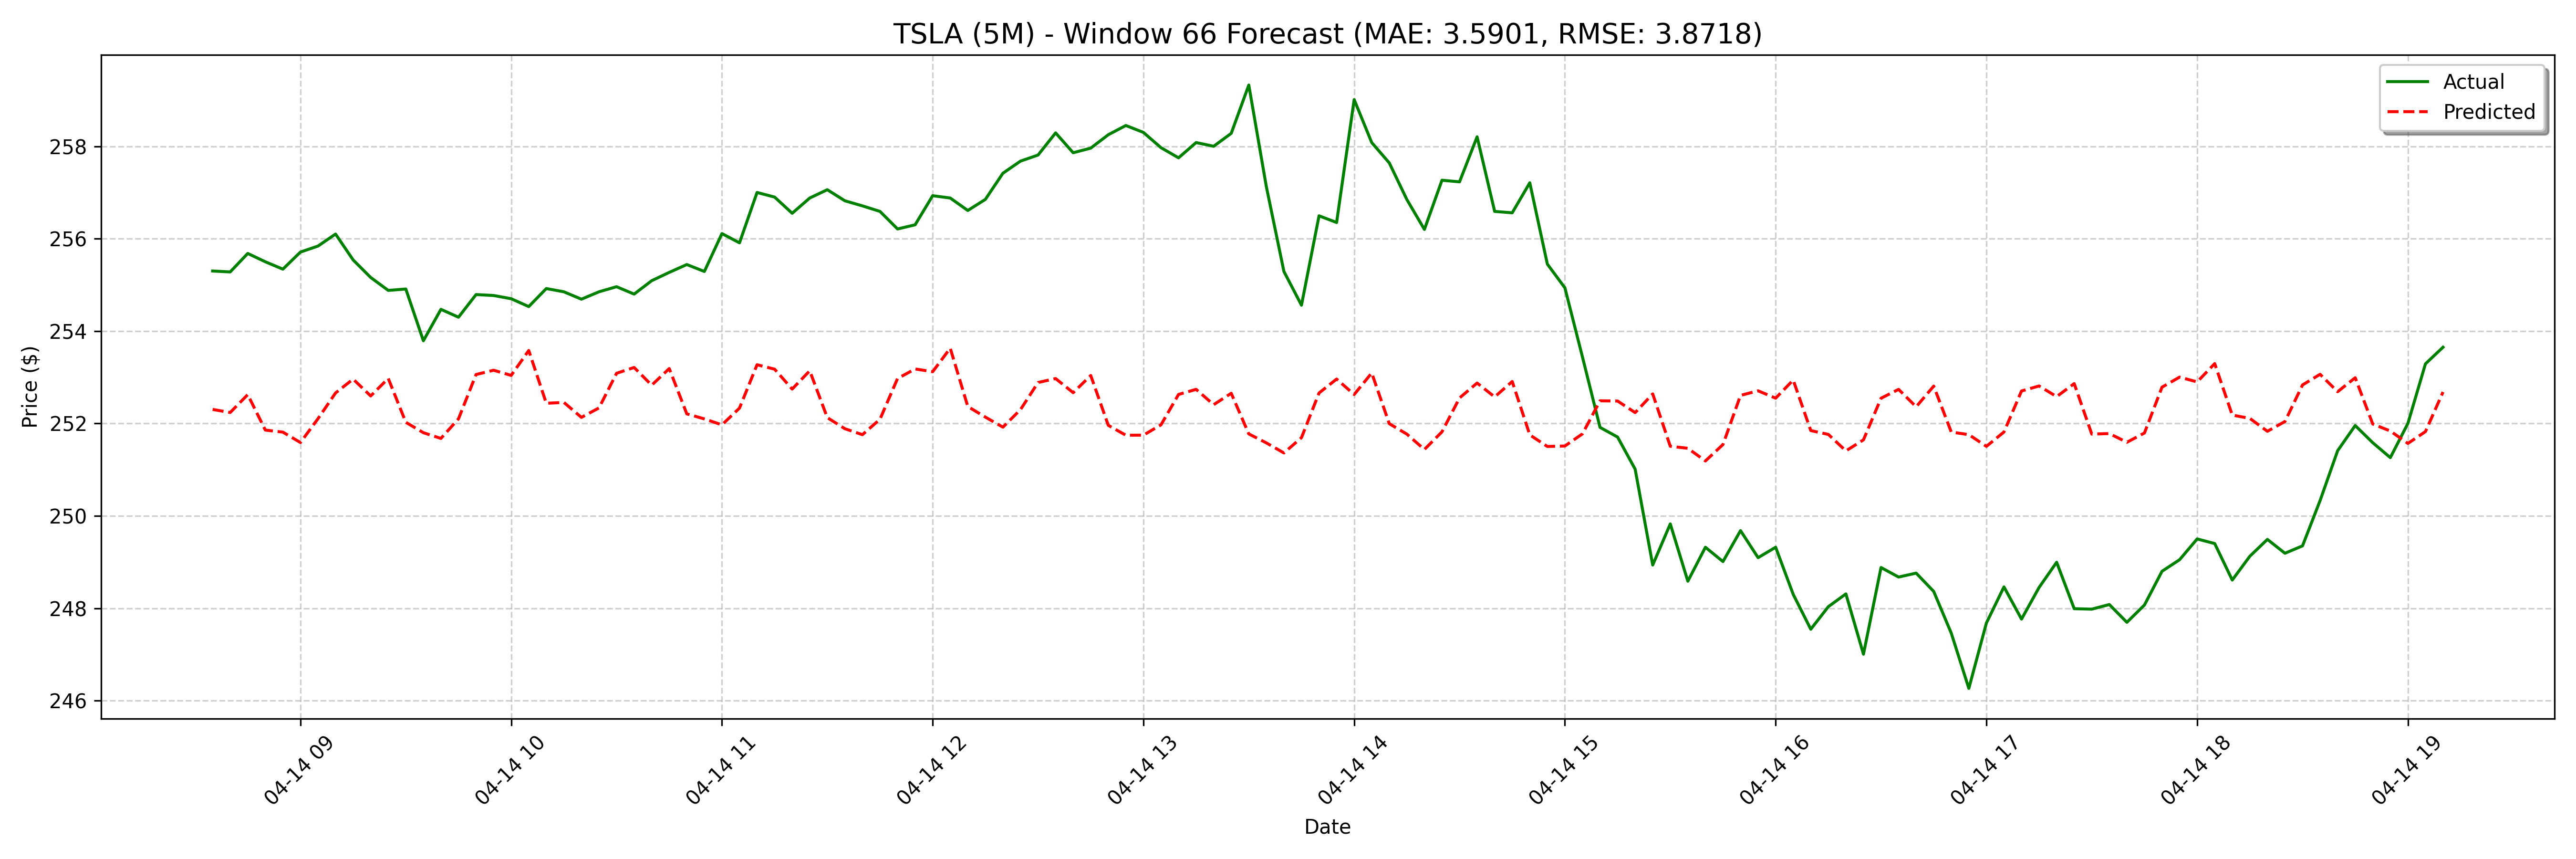

Values plotted in this chart, from the file beside it:
date, actual, forecast
2025-04-14 08:35:00, 255.3, 252.3
2025-04-14 08:40:00, 255.3, 252.2
2025-04-14 08:45:00, 255.7, 252.6
2025-04-14 08:50:00, 255.5, 251.9
2025-04-14 08:55:00, 255.3, 251.8
2025-04-14 09:00:00, 255.7, 251.6
2025-04-14 09:05:00, 255.8, 252.1
2025-04-14 09:10:00, 256.1, 252.7
2025-04-14 09:15:00, 255.5, 253
2025-04-14 09:20:00, 255.2, 252.6
2025-04-14 09:25:00, 254.9, 253
2025-04-14 09:30:00, 254.9, 252
2025-04-14 09:35:00, 253.8, 251.8
2025-04-14 09:40:00, 254.5, 251.7
2025-04-14 09:45:00, 254.3, 252.1
2025-04-14 09:50:00, 254.8, 253.1
2025-04-14 09:55:00, 254.8, 253.2
2025-04-14 10:00:00, 254.7, 253
2025-04-14 10:05:00, 254.5, 253.6
2025-04-14 10:10:00, 254.9, 252.4
2025-04-14 10:15:00, 254.8, 252.5
2025-04-14 10:20:00, 254.7, 252.1
2025-04-14 10:25:00, 254.8, 252.3
2025-04-14 10:30:00, 255, 253.1
2025-04-14 10:35:00, 254.8, 253.2
2025-04-14 10:40:00, 255.1, 252.8
2025-04-14 10:45:00, 255.3, 253.2
2025-04-14 10:50:00, 255.4, 252.2
2025-04-14 10:55:00, 255.3, 252.1
2025-04-14 11:00:00, 256.1, 252
2025-04-14 11:05:00, 255.9, 252.3
2025-04-14 11:10:00, 257.0, 253.3
2025-04-14 11:15:00, 256.9, 253.2
2025-04-14 11:20:00, 256.6, 252.7
2025-04-14 11:25:00, 256.9, 253.1
2025-04-14 11:30:00, 257.1, 252.1
2025-04-14 11:35:00, 256.8, 251.9
2025-04-14 11:40:00, 256.7, 251.8
2025-04-14 11:45:00, 256.6, 252.1
2025-04-14 11:50:00, 256.2, 253
2025-04-14 11:55:00, 256.3, 253.2
2025-04-14 12:00:00, 256.9, 253.1
2025-04-14 12:05:00, 256.9, 253.6
2025-04-14 12:10:00, 256.6, 252.4
2025-04-14 12:15:00, 256.9, 252.1
2025-04-14 12:20:00, 257.4, 251.9
2025-04-14 12:25:00, 257.7, 252.3
2025-04-14 12:30:00, 257.8, 252.9
2025-04-14 12:35:00, 258.3, 253
2025-04-14 12:40:00, 257.9, 252.7
2025-04-14 12:45:00, 258, 253
2025-04-14 12:50:00, 258.2, 252
2025-04-14 12:55:00, 258.4, 251.7
2025-04-14 13:00:00, 258.3, 251.7
2025-04-14 13:05:00, 258, 252
2025-04-14 13:10:00, 257.8, 252.6
2025-04-14 13:15:00, 258.1, 252.7
2025-04-14 13:20:00, 258.0, 252.4
2025-04-14 13:25:00, 258.3, 252.7
2025-04-14 13:30:00, 259.3, 251.8
... 68 more rows
